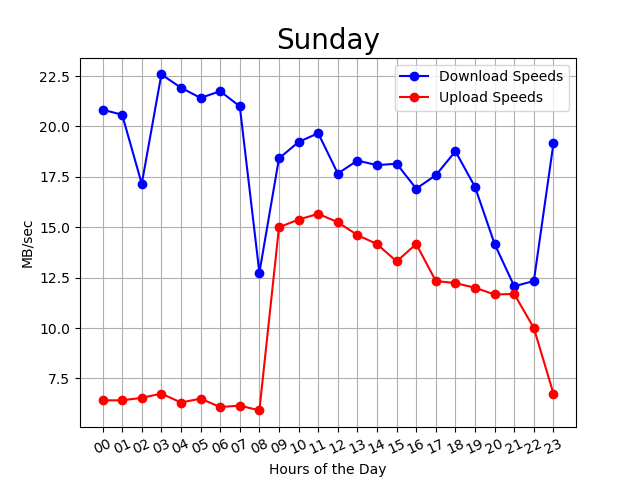

Source data for this figure (header and first rows):
00:03:31, 00, 22, 6
00:08:23, 00, 18, 6
00:13:14, 00, 21, 6
00:18:05, 00, 22, 7
00:22:56, 00, 23, 6
00:27:48, 00, 20, 6
00:32:39, 00, 20, 7
00:37:30, 00, 21, 7
00:42:21, 00, 17, 6
00:47:12, 00, 22, 7
00:52:04, 00, 21, 7
00:56:55, 00, 23, 6
01:01:47, 01, 23, 6
01:06:38, 01, 19, 6
01:11:29, 01, 20, 7
01:16:21, 01, 20, 6
01:21:12, 01, 18, 7
01:26:03, 01, 22, 7
01:30:55, 01, 21, 6
01:35:46, 01, 20, 7
01:40:37, 01, 20, 6
01:45:28, 01, 19, 7
01:50:20, 01, 23, 6
01:55:11, 01, 22, 6
02:00:02, 02, 15, 6
02:04:53, 02, 18, 6
02:09:44, 02, 18, 7
02:14:35, 02, 17, 7
02:19:26, 02, 17, 6
02:24:17, 02, 15, 7
02:29:08, 02, 17, 7
02:33:59, 02, 17, 7
02:38:51, 02, 15, 6
02:43:42, 02, 17, 7
02:48:33, 02, 20, 6
02:53:24, 02, 16, 7
02:58:15, 02, 21, 6
03:03:06, 03, 22, 7
03:07:58, 03, 23, 7
03:12:49, 03, 23, 6
03:17:40, 03, 22, 7
03:22:31, 03, 23, 7
03:27:22, 03, 23, 6
03:32:14, 03, 24, 6
03:37:05, 03, 23, 7
03:41:56, 03, 24, 7
03:46:48, 03, 22, 7
03:51:39, 03, 22, 7
03:56:30, 03, 20, 7
04:01:22, 04, 24, 7
04:06:13, 04, 23, 6
04:11:04, 04, 21, 7
04:15:56, 04, 22, 6
04:20:47, 04, 21, 6
04:25:39, 04, 22, 7
04:30:30, 04, 22, 6
04:35:21, 04, 22, 6
04:40:13, 04, 21, 6
04:45:04, 04, 22, 6
04:49:56, 04, 22, 7
04:54:47, 04, 21, 6
... 236 more rows
